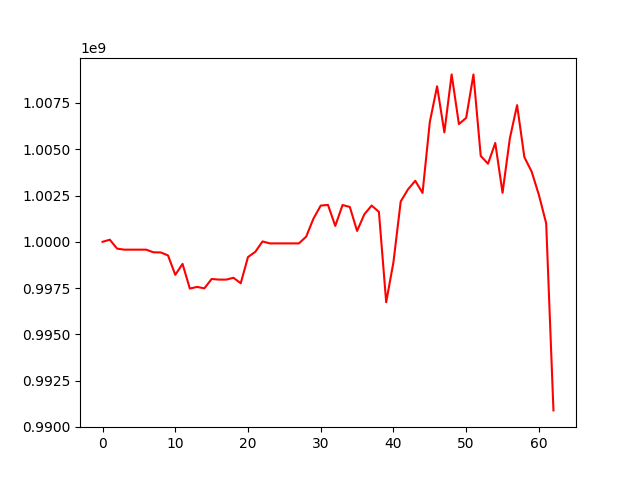

Data behind this chart, as committed beside it:
, 0
0, 1000000000
1, 1000113773
2, 999632333
3, 999576136
4, 999576136
5, 999576136
6, 999576136
7, 999432656
8, 999426092
9, 999265191
10, 998214907
11, 998807917
12, 997474514
13, 997563264
14, 997485472
15, 997991273
16, 997958236
17, 997958236
18, 998056881
19, 997761302
20, 999176441
21, 999457603
22, 1000020190
23, 999914510
24, 999914510
25, 999914510
26, 999914510
27, 999914510
28, 1000278907
29, 1001253332
30, 1001957607
31, 1001992860
32, 1000858812
33, 1001987972
34, 1001883190
35, 1000587086
36, 1001487447
37, 1001959398
38, 1001617653
39, 996735514
40, 998904516
41, 1002182816
42, 1002833825
43, 1003296576
44, 1002641613
45, 1006473515
46, 1008403380
47, 1005913402
48, 1009045153
49, 1006360375
50, 1006697707
51, 1009041686
52, 1004639648
53, 1004218046
54, 1005339815
55, 1002645963
56, 1005581650
57, 1007384392
58, 1004573698
59, 1003793664
... 3 more rows
